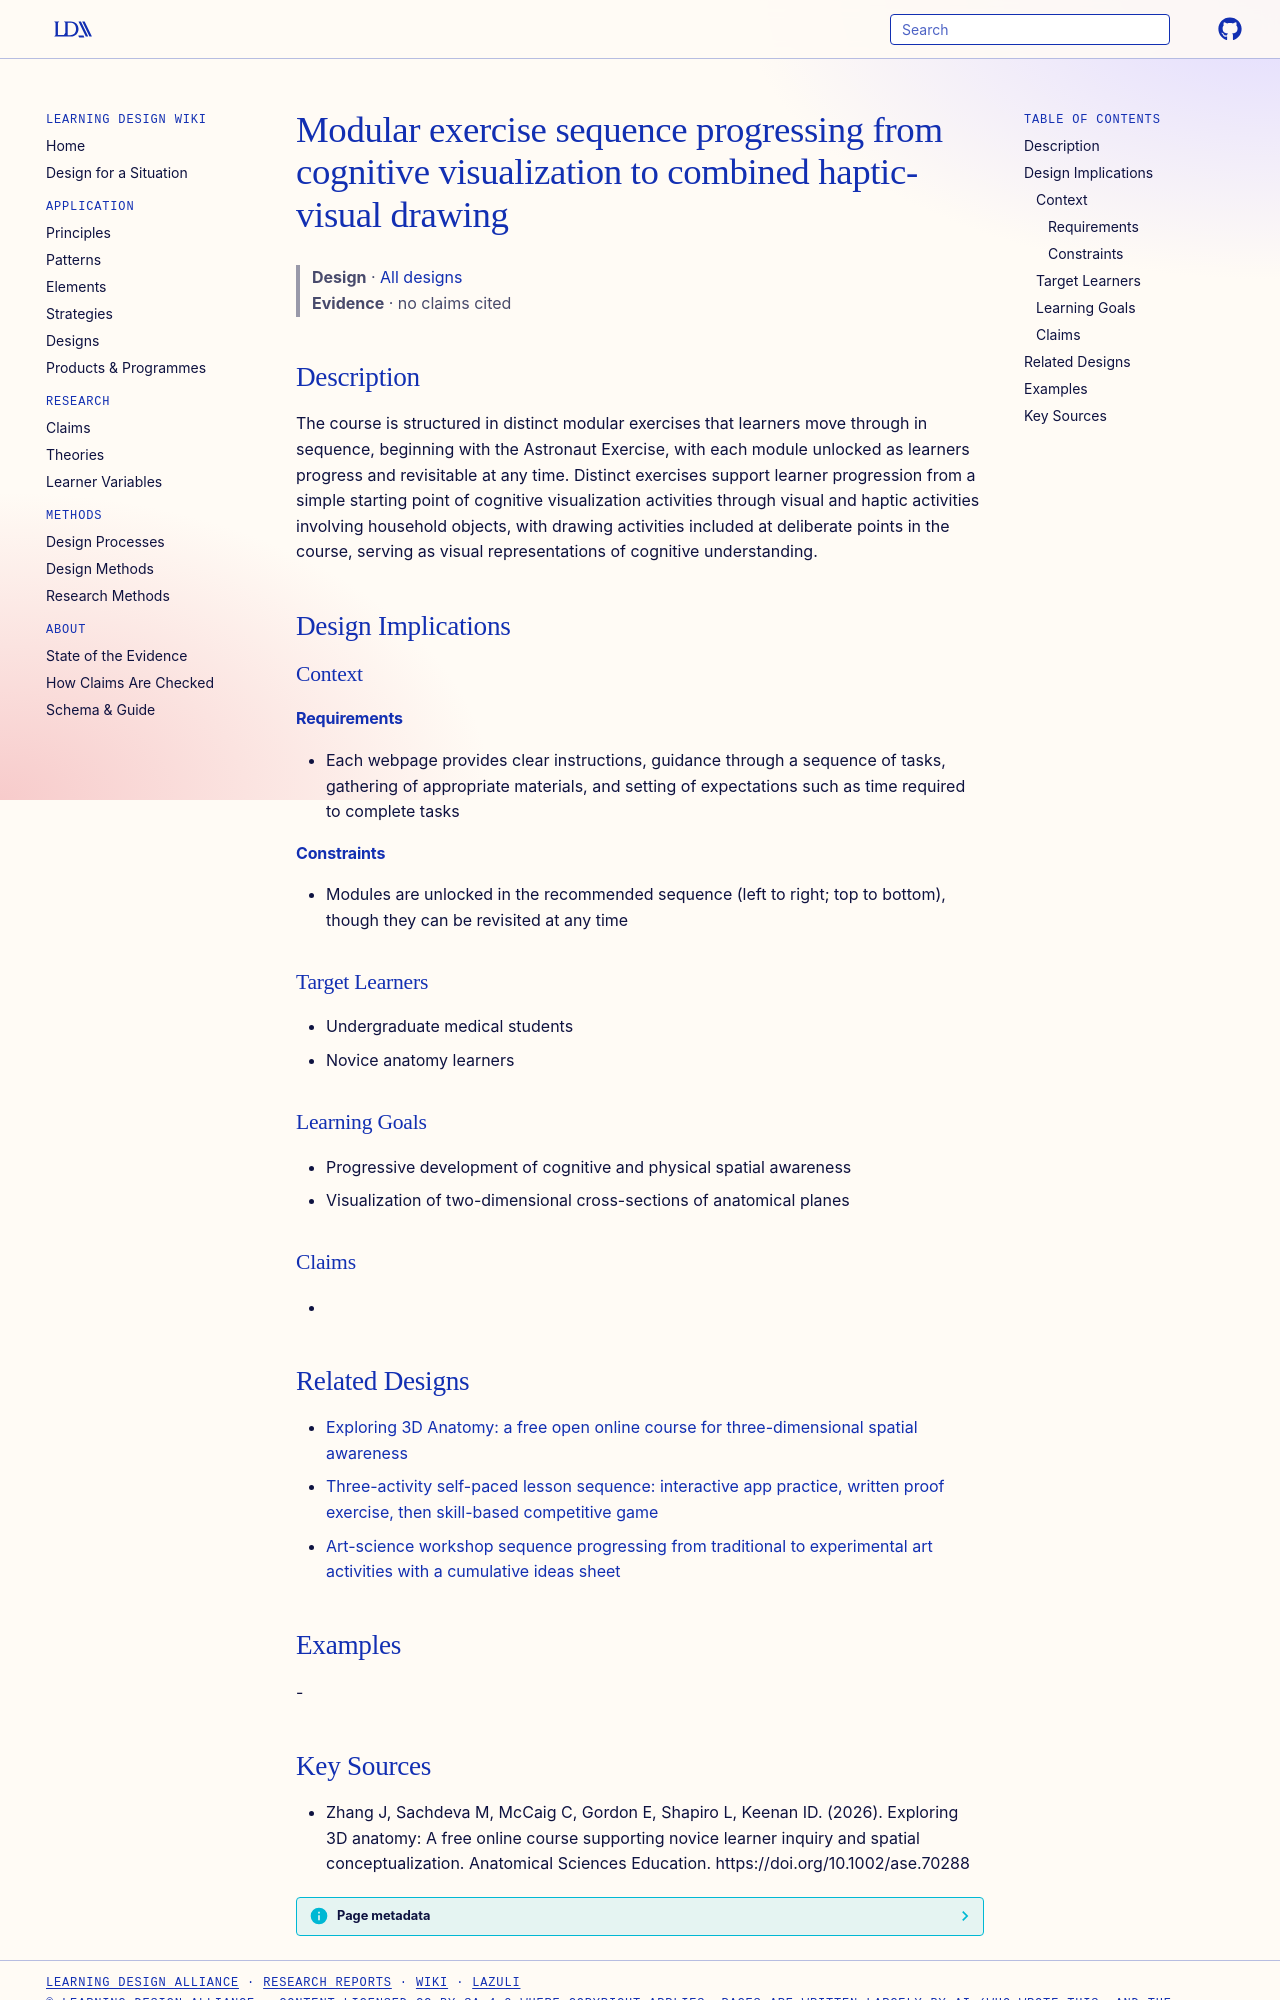

repository: Learning-Design-Alliance/learning-wiki · page: designs/exploring-3d-anatomy-modular-exercise-progression/index.html · generator: mkdocs

---
type: design
id: exploring-3d-anatomy-modular-exercise-progression
title: Modular exercise sequence progressing from cognitive visualization to combined haptic-visual drawing
description: The course is structured in distinct modular exercises that learners move through in sequence, beginning with the Astronaut Exercise, with each module unlocked as learners progress and revisitable at any time.
status: review
generated:
  by: "process:settle-candidates"
  at: 2026-11-04
sources:
  - id: zhang-j-2026
    resource: "https://doi.org/10.1002/ase.70288"
    title: "Zhang J, Sachdeva M, McCaig C, Gordon E, Shapiro L, Keenan ID. (2026). Exploring 3D anatomy: A free online course supporting novice learner inquiry and spatial conceptualization. Anatomical Sciences Education. https://doi.org/10.1002/ase.70288"
    author: Zhang J, Sachdeva M, McCaig C, Gordon E, Shapiro L, Keenan ID
---

# Modular exercise sequence progressing from cognitive visualization to combined haptic-visual drawing

> **Design** · [All designs](index.md)
> **Evidence** · no claims cited

## Description
The course is structured in distinct modular exercises that learners move through in sequence, beginning with the Astronaut Exercise, with each module unlocked as learners progress and revisitable at any time. Distinct exercises support learner progression from a simple starting point of cognitive visualization activities through visual and haptic activities involving household objects, with drawing activities included at deliberate points in the course, serving as visual representations of cognitive understanding.

## Design Implications

### Context
#### Requirements
- Each webpage provides clear instructions, guidance through a sequence of tasks, gathering of appropriate materials, and setting of expectations such as time required to complete tasks
#### Constraints
- Modules are unlocked in the recommended sequence (left to right; top to bottom), though they can be revisited at any time

### Target Learners
- Undergraduate medical students
- Novice anatomy learners

### Learning Goals
- Progressive development of cognitive and physical spatial awareness
- Visualization of two-dimensional cross-sections of anatomical planes

### Claims
- 

## Related Designs

- [Exploring 3D Anatomy: a free open online course for three-dimensional spatial awareness](exploring-3d-anatomy-open-online-course.md)
- [Three-activity self-paced lesson sequence: interactive app practice, written proof exercise, then skill-based competitive game](three-activity-self-paced-tablet-lesson.md)
- [Art-science workshop sequence progressing from traditional to experimental art activities with a cumulative ideas sheet](art-science-workshop-sequence.md)

## Examples
-
